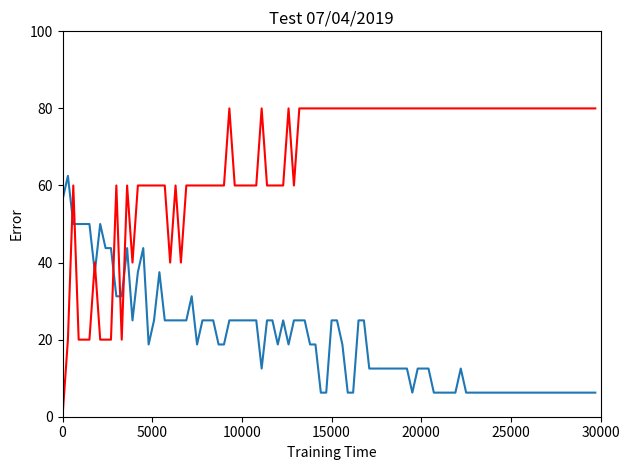

Write the Python code that produced this figure.
import numpy as np
import matplotlib.pyplot as plt

def sigmoid(x):
    return 1.0 / (1.0 + np.exp(-x))

def sigmoid_derivative(x):
    return sigmoid(x) * (1.0 - sigmoid(x))

def tanh(x):
    return np.tanh(x)

def tanh_derivative(x):
    return 1.0 - x ** 2

class NeuralNetwork:
    def __init__(self, layers, activation='tanh'):
        if activation == 'sigmoid':
            self.activation = sigmoid
            self.activation_prime = sigmoid_derivative
        elif activation == 'tanh':
            self.activation = tanh
            self.activation_prime = tanh_derivative

        # Init weights
        self.weights = []
        self.deltas = []

        # Set random values
        for i in range(1, len(layers) - 1):
            r = 2 * np.random.random((layers[i-1] + 1, layers[i] + 1)) -1
            self.weights.append(r)

        r = 2 * np.random.random((layers[i] + 1, layers[i+1])) - 1
        self.weights.append(r)

    def fit(self, X, y, learning_rate=0.2, epochs=100000):
        origin = X
        ones = np.atleast_2d(np.ones(X.shape[0]))
        X = np.concatenate((ones.T, X), axis=1)

        for k in range(epochs):
            i = np.random.randint(X.shape[0])
            a = [X[i]]

            for l in range(len(self.weights)):
                dot_value = np.dot(a[l], self.weights[l])
                activation = self.activation(dot_value)
                a.append(activation)

            error = y[i] - a[-1]
            deltas = [error * self.activation_prime(a[-1])]

            for l in range(len(a) - 2, 0, -1):
                deltas.append(deltas[-1].dot(self.weights[l].T)*self.activation_prime(a[l]))

            self.deltas.append(deltas)
            deltas.reverse()

            # Backpropagation
            for i in range(len(self.weights)):
                layer = np.atleast_2d(a[i])
                delta = np.atleast_2d(deltas[i])
                self.weights[i] += learning_rate * layer.T.dot(delta)

            if k % 10000 == 0: print('epochs:', k)

            # Generem el valor del gràfic
            if k % (epochs / 100) == 0:
                global values
                total_errors = 0
                total_items = len(origin)

                for i, item in enumerate(origin):
                    coef = self.predict(item)

                    if coef[0] < 0.5 and y[i][0] == 1 or coef[0] >= 0.5 and y[i][0] == 0:
                        total_errors += 1

                pct_errors = round((total_errors * 100) / total_items, 2)
                values.append(pct_errors)

                # Predicció
                global Z
                global sol
                global values_predicted
                total_errors = 0
                total_items = len(Z)

                for i, item in enumerate(Z):
                    coef = self.predict(item)

                    if coef[0] < 0.5 and sol[i][0] == 1 or coef[0] >= 0.5 and sol[i][0] == 0:
                        total_errors += 1

                pct_errors = round((total_errors * 100) / total_items, 2)
                values_predicted.append(pct_errors)


    def predict(self, x):
        ones = np.atleast_2d(np.ones(x.shape[0]))
        a = np.concatenate((np.ones(1).T, np.array(x)), axis=0)
        for l in range(0, len(self.weights)):
            a = self.activation(np.dot(a, self.weights[l]))
        return a

    def print_weights(self):
        print("Llistat de pesos de connexions")
        for i in range(len(self.weights)):
            print(self.weights[i])

    def get_deltas(self):
        return self.deltas

# Test app
values = []
values_predicted = []
num_epochs = 30000
nn = NeuralNetwork([26, 8, 2], activation = 'sigmoid')
games = []
predict = []
games_names = ["Isner vs Aliassime"]

'''
    Torneig - Ronda - Local - Edat - Rank - Race - RankMax - H2H - %Any - %AnySup - %SupCar - 3Mesos - PtsDef - Odd
'''

# Basilashvili vs Eubanks (1R)
bas_eub = [2000, 1, 0, 0, 26, 22, 20, 170, 73, 63, 20, 166, 0, 0, 67, 50, 67, 50, 56, 58, 13, 10, 90, 0, 123, 416]
games.append(bas_eub)

# Travaglia vs Andreozzi (1R)
tra_and = [2000, 1, 0, 0, 27, 27, 137, 77, 229, 103, 108, 77, 33, 67, 0, 50, 0, 50, 58, 58, 5, 16, 0, 0, 145, 276]
games.append(tra_and)

# Anderson vs Mannarino (1R)
and_man = [2000, 1, 0, 0, 32, 30, 6, 42, 3, 0, 5, 22, 75, 25, 100, 0, 100, 0, 68, 61, 25, 14, 10, 90, 106, 929]
games.append(and_man)

# Mmoh vs Albot (1R)
mmo_alb = [2000, 1, 0, 0, 21, 29, 107, 98, 101, 120, 96, 81, 0, 0, 50, 0, 50, 0, 64, 66, -3, 0, 0, 10, 171, 213]
games.append(mmo_alb)

# Verdasco vs Kecmanovic (1R)
ver_kec = [2000, 1, 0, 0, 35, 29, 28, 125, 139, 108, 7, 125, 0, 0, 75, 75, 75, 75, 57, 65, 3, 22, 45, 0, 147, 270]
games.append(ver_kec)

# Garcia-López vs Haase (1R)
gar_haa = [2000, 1, 0, 0, 35, 31, 100, 58, 41, 0, 23, 33, 100, 0, 75, 0, 75, 0, 53, 53, -6, -17, 45, 10, 176, 206]
games.append(gar_haa)

# Tsitsipas vs Berrettini (1R)
tsi_ber = [2000, 1, 0, 0, 20, 22, 15, 54, 73, 147, 15, 52, 100, 0, 50, 33, 50, 33, 61, 67, 6, -4, 10, 10, 139, 301]
games.append(tsi_ber)

# Tiafoe vs Gunneswaran (1R)
tia_gun = [2000, 1, 0, 0, 20, 29, 39, 109, 0, 10, 38, 104, 0, 0, 0, 0, 0, 0, 59, 67, 13, 36, 10, 0, 129, 358]
games.append(tia_gun)

# Dimitrov vs Tipsarevic (1R)
dim_tip = [2000, 1, 0, 0, 27, 34, 21, 0, 73, 0, 3, 8, 17, 83, 67, 0, 67, 0, 63, 61, -57, 0, 360, 0, 105, 986]
games.append(dim_tip)

# Nadal vs Duckworth (1R)
nad_duc = [2000, 1, 0, 1, 32, 26, 2, 237, 0, 0, 1, 82, 0, 0, 0, 0, 0, 0, 78, 60, -50, 8, 360, 0, 104, 1108]
games.append(nad_duc)

# Lajovic vs Cuevas (1R)
laj_cue = [2000, 1, 0, 0, 28, 33, 46, 94, 83, 266, 45, 19, 0, 100, 50, 33, 50, 33, 57, 46, 8, -30, 10, 45, 137, 307]
games.append(laj_cue)

# Kubler vs Fabbiano (1R)
kub_fab = [2000, 1, 1, 0, 25, 29, 130, 102, 0, 264, 91, 70, 0, 0, 0, 50, 0, 50, 65, 65, -30, 22, 10, 10, 181, 200]
games.append(kub_fab)

# Isner vs Opelka (1R)
isn_ope = [2000, 1, 0, 0, 33, 21, 10, 97, 0, 6, 8, 97, 50, 50, 0, 60, 0, 60, 67, 52, 0, 27, 10, 0, 144, 278]
games.append(isn_ope)

# Ivashka vs Andreozzi (1R)
iva_and = [1000, 1, 0, 0, 25, 27, 96, 88, 83, 219, 80, 70, 0, 0, 50, 22, 58, 40, 65, 59, -4, -10, 0, 0, 132, 338]
games.append(iva_and)

# Norrie vs Aliassime (1R)
ali_nor = [1000, 1, 0, 0, 23, 18, 48, 58, 24, 27, 48, 58, 0, 0, 60, 59, 70, 60, 73, 63, 47, 47, 10, 25, 164, 224]
games.append(ali_nor)

# Dzumhur vs Ramos-Viñolas (1R)
dzu_ram = [1000, 1, 0, 0, 26, 31, 54, 91, 129, 61, 23, 17, 0, 100, 25, 46, 0, 0, 52, 49, -13, -29, 25, 25, 171, 212]
games.append(dzu_ram)

# Karlovic vs Ebden (1R)
kar_ebd = [1000, 1, 0, 0, 40, 31, 89, 49, 55, 173, 14, 39, 33, 67, 50, 29, 63, 25, 56, 60, 12, -6, 10, 10, 185, 193]
predict.append(kar_ebd)

# Kohlschreiber vs Herbert (1R)
koh_her = [1000, 1, 0, 0, 35, 27, 39, 44, 91, 39, 16, 36, 80, 20, 50, 67, 50, 67, 58, 58, -13, 20, 180, 90, 164, 224]
predict.append(koh_her)

# Thompson vs Delbonis (1R)
tho_del = [1000, 1, 0, 0, 24, 28, 77, 80, 68, 66, 60, 33, 0, 0, 54, 54, 50, 60, 63, 46, -6, 0, 0, 25, 156, 242]
predict.append(tho_del)

# Shapovalov vs Tiafoe (QF)
sha_tia = [1000, 5, 0, 1, 19, 21, 23, 34, 41, 25, 23, 29, 50, 50, 68, 47, 73, 50, 64, 59, 15, 13, 180, 180, 155, 249]
predict.append(sha_tia)

# Isner vs Aliassime (SF)
isn_ali = [1000, 6, 1, 0, 33, 18, 9, 57, 23, 26, 8, 57, 0, 0, 70, 70, 71, 80, 67, 63, 10, 48, 1000, 0, 158, 239]
predict.append(isn_ali)

nasos = []
for game in games:
    nas = []
    nas.append(round(game[0] / 2000, 2))
    nas.append(round(game[1] / 7, 2))
    nas.append(game[2])
    nas.append(game[3])
    nas.append(round(game[4] / 45, 2))
    nas.append(round(game[5] / 45, 2))
    nas.append(round(game[6] / 1000, 2))
    nas.append(round(game[7] / 1000, 2))
    nas.append(round(game[8] / 1000, 2))
    nas.append(round(game[9] / 1000, 2))
    nas.append(round(game[10] / 1000, 2))
    nas.append(round(game[11] / 1000, 2))
    nas.append(round(game[12] / 100, 2))
    nas.append(round(game[13] / 100, 2))
    nas.append(round(game[14] / 100, 2))
    nas.append(round(game[15] / 100, 2))
    nas.append(round(game[16] / 100, 2))
    nas.append(round(game[17] / 100, 2))
    nas.append(round(game[18] / 100, 2))
    nas.append(round(game[19] / 100, 2))
    nas.append(round(game[20] / 100, 2))
    nas.append(round(game[21] / 100, 2))
    nas.append(round(game[22] / 2000, 2))
    nas.append(round(game[23] / 2000, 2))
    nas.append(round(game[24] / 2000, 2))
    nas.append(round(game[25] / 2000, 2))
    nasos.append(nas)

juasos = []
for predict_item in predict:
    juas = []
    juas.append(round(predict_item[0] / 2000, 2))
    juas.append(round(predict_item[1] / 7, 2))
    juas.append(predict_item[2])
    juas.append(predict_item[3])
    juas.append(round(predict_item[4] / 45, 2))
    juas.append(round(predict_item[5] / 45, 2))
    juas.append(round(predict_item[6] / 1000, 2))
    juas.append(round(predict_item[7] / 1000, 2))
    juas.append(round(predict_item[8] / 1000, 2))
    juas.append(round(predict_item[9] / 1000, 2))
    juas.append(round(predict_item[10] / 1000, 2))
    juas.append(round(predict_item[11] / 1000, 2))
    juas.append(round(predict_item[12] / 100, 2))
    juas.append(round(predict_item[13] / 100, 2))
    juas.append(round(predict_item[14] / 100, 2))
    juas.append(round(predict_item[15] / 100, 2))
    juas.append(round(predict_item[16] / 100, 2))
    juas.append(round(predict_item[17] / 100, 2))
    juas.append(round(predict_item[18] / 100, 2))
    juas.append(round(predict_item[19] / 100, 2))
    juas.append(round(predict_item[20] / 100, 2))
    juas.append(round(predict_item[21] / 100, 2))
    juas.append(round(predict_item[22] / 2000, 2))
    juas.append(round(predict_item[23] / 2000, 2))
    juas.append(round(predict_item[24] / 2000, 2))
    juas.append(round(predict_item[25] / 2000, 2))
    juasos.append(juas)

#np.set_printoptions(suppress=True)
X = np.array(nasos)
y = np.array([[1, 0], [1, 0], [1, 0], [0, 1], [1, 0], [0, 1], [1, 0], [1, 0], [1, 0], [1, 0], [0, 1], [0, 1], [0, 1], [0, 1], [0, 1], [0, 1]])
Z = np.array(juasos)
sol = np.array([[1, 0], [1, 0], [1, 0], [1, 0], [1, 0]])

index = 0

for e in X:
    print("X:", e, "Sol:", y[index], "Network:", nn.predict(e))
    index += 1

nn.fit(X, y, learning_rate = 0.03, epochs = num_epochs)

index = 0

for e in X:
    '''
    coef = nn.predict(e)
    prob_opp = round((coef[0] + 1) * 100 / 2, 2)
    prob_fav = round(100 - prob_opp, 2)
    inv_odd1 = 1 / games[index][18]
    inv_odd2 = 1 / games[index][19]
    inv_tot = inv_odd1 + inv_odd2
    prob_bookmark1 = inv_odd1 * (100 - (inv_tot * 100 - 100))
    prob_bookmark2 = inv_odd2 * (100 - (inv_tot * 100 - 100))
    new_odd1 = round(100 / prob_bookmark1, 2)
    new_odd2 = round(100 / prob_bookmark2, 2)
    value1 = round((new_odd1 * prob_fav / 100 - 1) * 100, 2)
    value2 = round((new_odd2 * prob_opp / 100 - 1) * 100, 2)
    '''

    #if (predict[index][18] >= 1.50 and predict[index][18] <= 2.50 and value1 > 0):
    #print("Pick pel favorit del partit " + games_names[index] + ":")
    #print("Z:", e, "Sol:", y[index], "Network:", coef, "Prob:", str(prob_fav) + "%", "-", str(prob_opp) + "%", "Value:", str(value1), "-", str(value2))
    #else:
    #if (predict[index][19] >= 1.50 and predict[index][19] <= 2.50 and value2 > 0):
    #print("Pick per la sorpresa del partit " + games_names[index] + ":")
    #print("Z:", e, "Sol:", sol[index], "Network:", coef, "Prob:", str(prob_fav) + "%", "-", str(prob_opp) + "%", "Value:", str(value1), "-", str(value2))
    print("X:", e, "Sol:", y[index], "Network:", nn.predict(e))
    index += 1

index = 0

for e in Z:
    print("Z:", e, "Sol:", sol[index], "Network:", nn.predict(e))
    index += 1

# Gràfica
plt.figure("The Beast Training")
plt.title("Test 07/04/2019")

index = 0
axes = []

while index < num_epochs:
    axes.append(index)
    index += (num_epochs / 100)

plt.plot(axes, values)
plt.plot(axes, values_predicted, color='r')
plt.ylim([0, 100])
plt.xlim([0, num_epochs])
plt.ylabel('Error')
plt.xlabel('Training Time')
plt.tight_layout()
plt.show()

# Mostrar pesos
# nn.print_weights()
